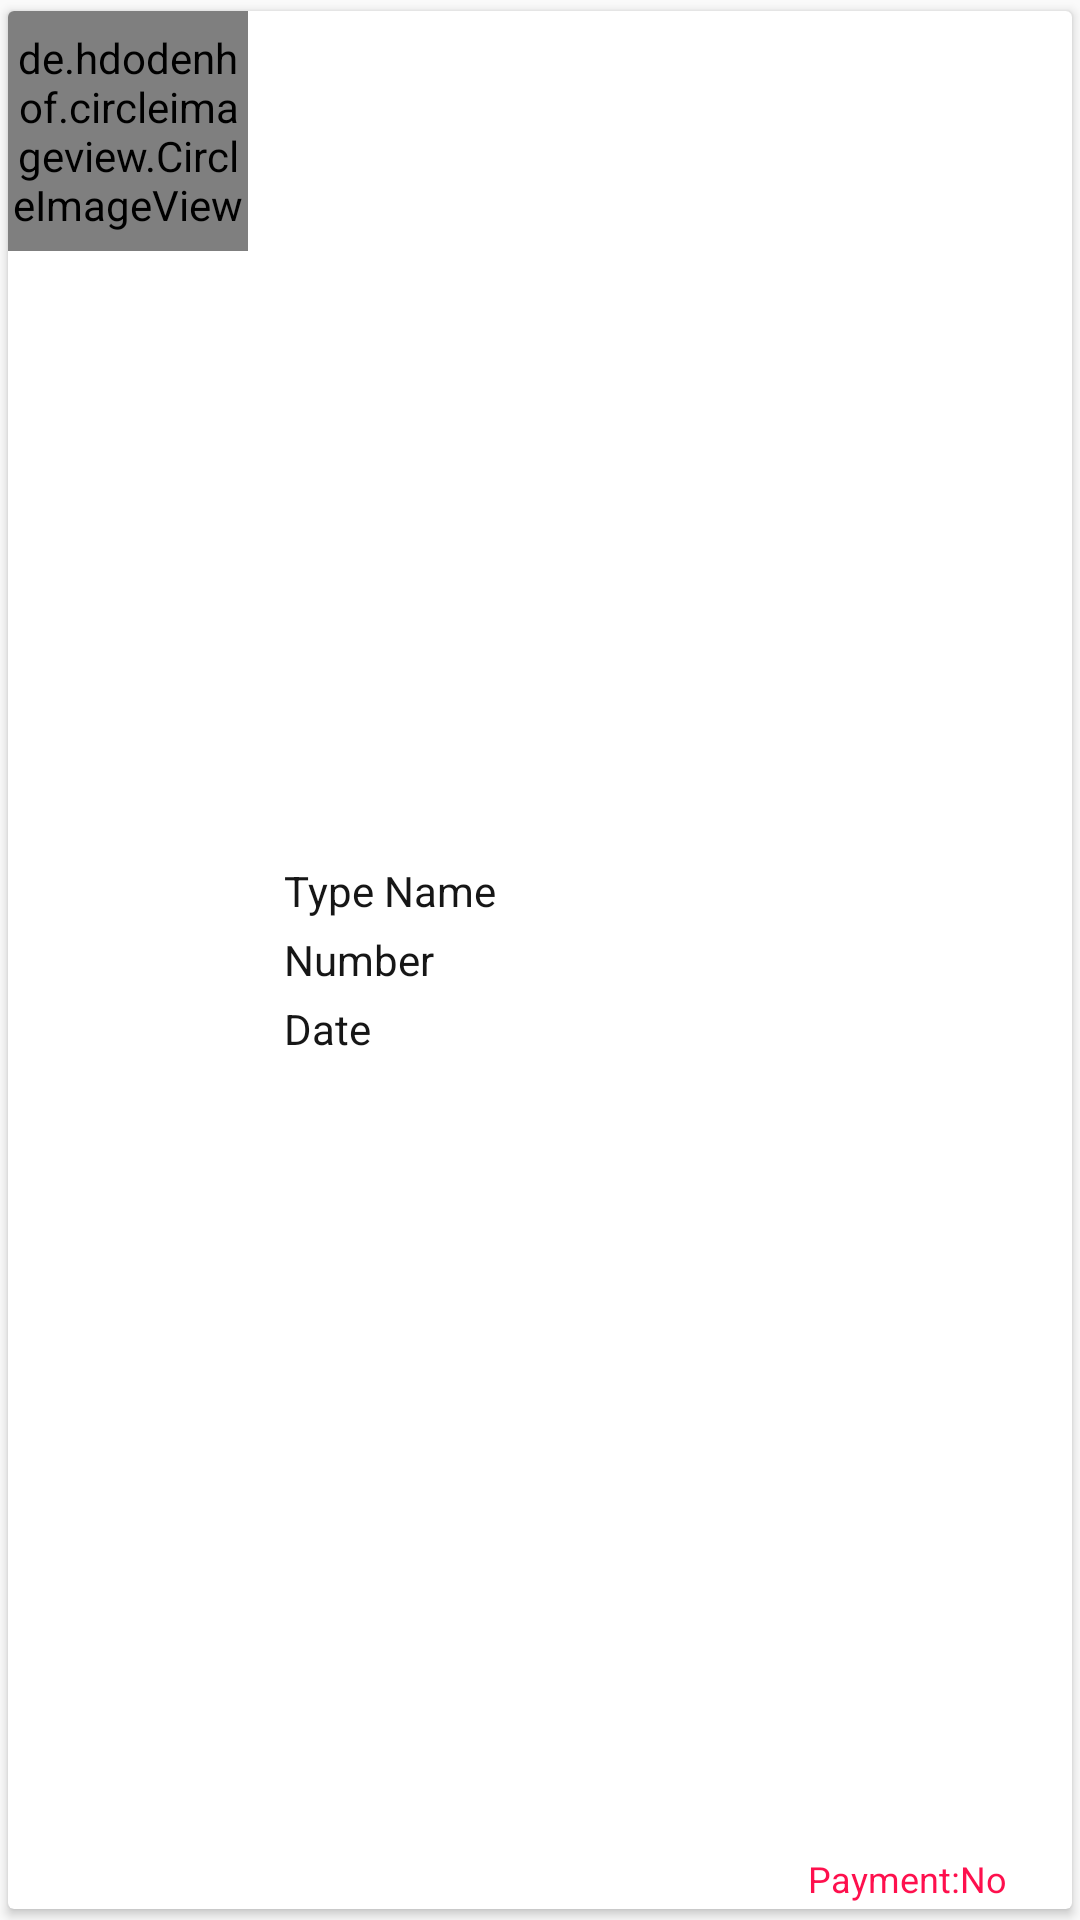

The Android layout XML behind this screen, and the referenced resources:
<!-- AndroidManifest.xml: application theme AppTheme -->
<!-- res/layout/node_list.xml -->
<?xml version="1.0" encoding="utf-8"?>
<android.support.v7.widget.CardView xmlns:android="http://schemas.android.com/apk/res/android"
    xmlns:app="http://schemas.android.com/apk/res-auto"
    android:layout_width="match_parent"
    android:layout_height="wrap_content"
    app:cardCornerRadius="2dp"
    app:cardElevation="2dp"
    app:cardUseCompatPadding="true">

    <LinearLayout
        android:layout_width="match_parent"
        android:layout_height="match_parent"
        android:orientation="horizontal">

        
        <de.hdodenhof.circleimageview.CircleImageView xmlns:app="http://schemas.android.com/apk/res-auto"
            android:id="@+id/profile_image"
            android:layout_width="80dp"
            android:layout_height="80dp"
            android:src="@drawable/user_image"
            app:civ_border_color="#FF000000"
            app:civ_border_width="2dp" />

        <LinearLayout
            android:layout_width="160dp"
            android:layout_height="wrap_content"
            android:layout_gravity="center"
            android:layout_marginLeft="10dp"
            android:orientation="vertical">

            <TextView
                android:id="@+id/txt_name"
                android:layout_width="match_parent"
                android:layout_height="wrap_content"
                android:padding="2dp"
                android:text="Type Name"
                android:textColor="@color/black" />

            <TextView
                android:id="@+id/txt_mobilenumber"
                android:layout_width="match_parent"
                android:layout_height="wrap_content"
                android:padding="2dp"
                android:text="Number"
                android:textColor="@color/black" />

            <TextView
                android:id="@+id/txt_date"
                android:layout_width="match_parent"
                android:layout_height="wrap_content"
                android:padding="2dp"
                android:text="Date"
                android:textColor="@color/black" />

        </LinearLayout>

        <TextView
            android:id="@+id/txt_payment"
            android:layout_width="wrap_content"
            android:layout_height="wrap_content"
            android:layout_gravity="right|bottom"
            android:layout_marginRight="20dp"
            android:layout_weight="1"
            android:gravity="right"
            android:padding="2dp"
            android:text="Payment:No"
            android:textColor="@color/pink"
            android:textSize="12dp" />
    </LinearLayout>
</android.support.v7.widget.CardView>
<!-- resources referenced by this layout -->
<resources>
  <color name="black">#161616</color>
  <color name="pink">#fe104d</color>
  <style name="AppTheme" parent="Theme.AppCompat.Light.NoActionBar">
          
          <item name="colorPrimary">@color/colorPrimary</item>
          <item name="colorPrimaryDark">@color/colorPrimaryDark</item>
          <item name="colorAccent">@color/colorAccent</item>
      </style>
  <color name="colorPrimary">#D2DA7E</color>
  <color name="colorPrimaryDark">#D9E46D</color>
  <color name="colorAccent" tools:ignore="MissingDefaultResource">#919090</color>
</resources>
